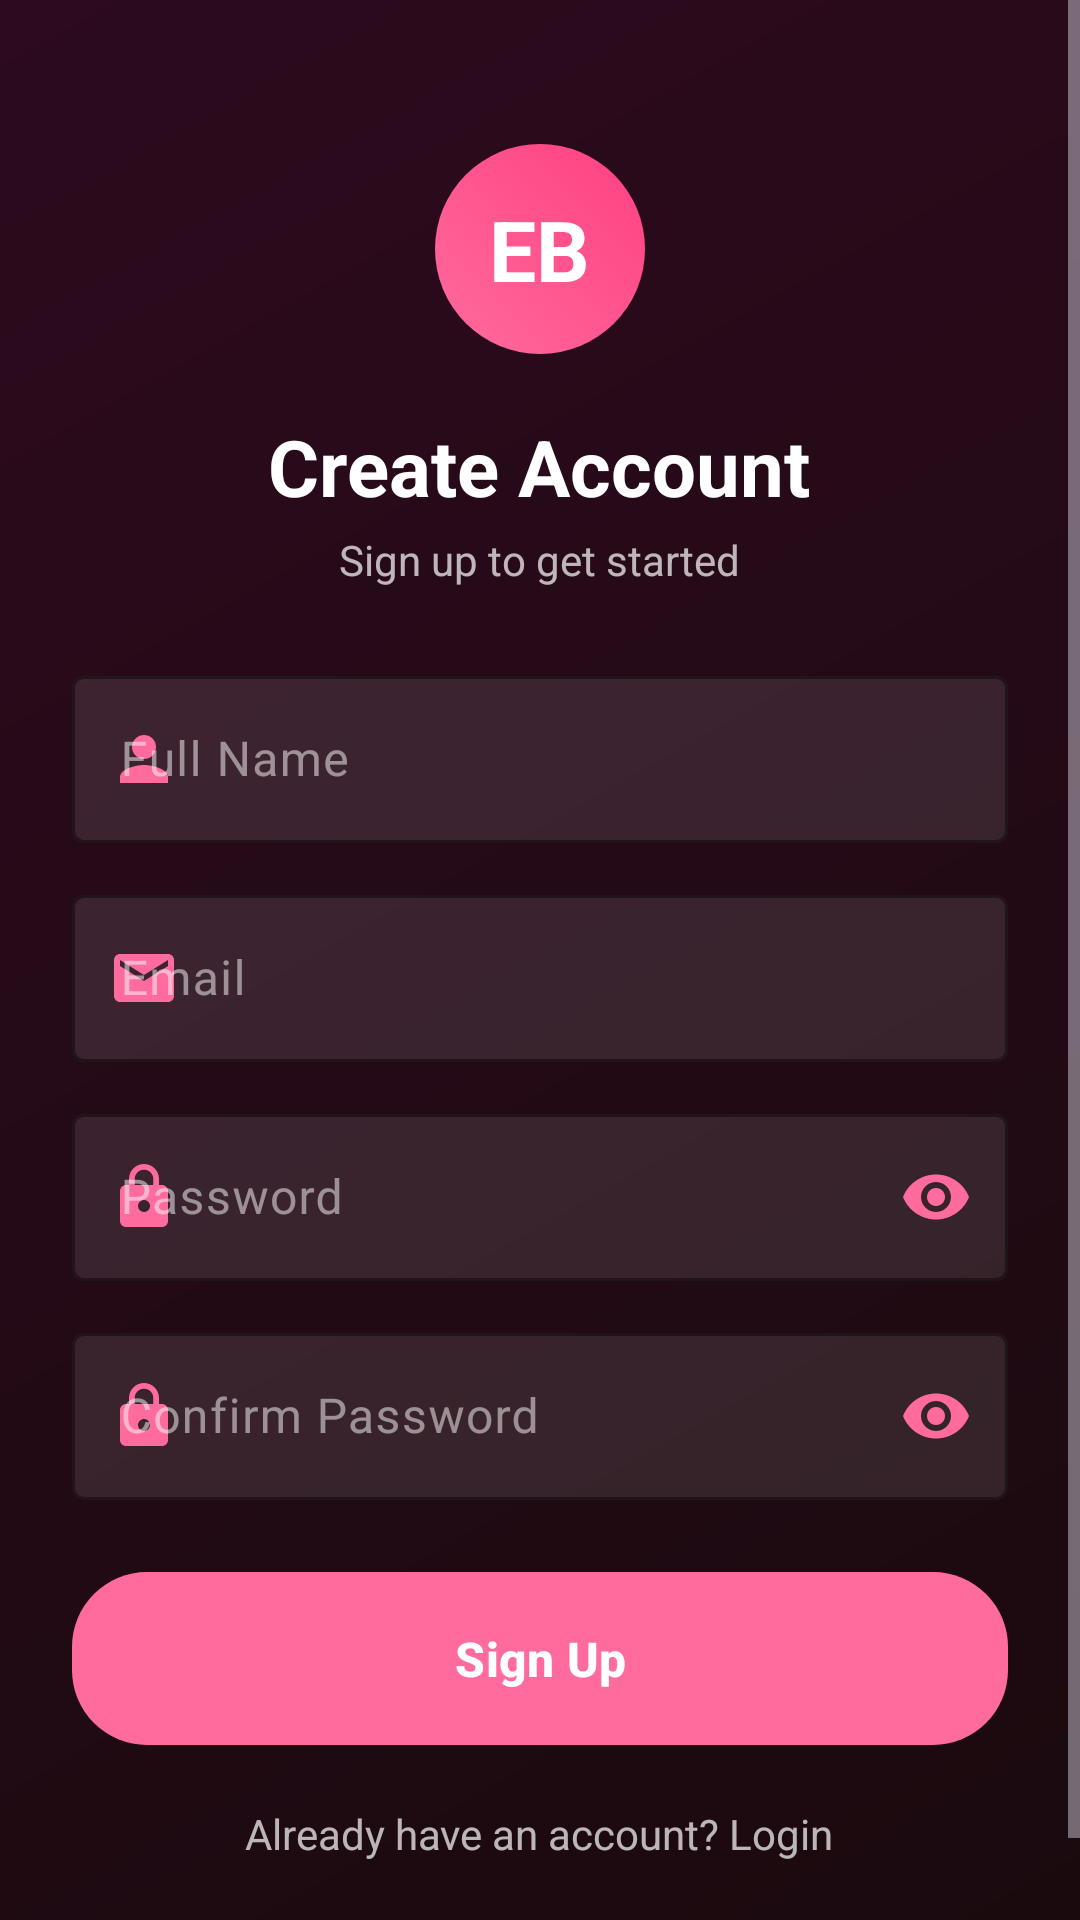

Here is an Android app screen rendered from its layout file. Give the layout XML and the strings, colors and styles it references.
<!-- AndroidManifest.xml: activity theme Theme.EBChat.NoActionBar -->
<!-- res/layout/activity_signup.xml -->
<?xml version="1.0" encoding="utf-8"?>
<ScrollView
    xmlns:android="http://schemas.android.com/apk/res/android"
    xmlns:app="http://schemas.android.com/apk/res-auto"
    android:layout_width="match_parent"
    android:layout_height="match_parent"
    android:background="@drawable/bg_gradient"
    android:fillViewport="true">

    <LinearLayout
        android:layout_width="match_parent"
        android:layout_height="wrap_content"
        android:orientation="vertical"
        android:padding="24dp"
        android:gravity="center_horizontal">

        
        <FrameLayout
            android:id="@+id/logoContainer"
            android:layout_width="70dp"
            android:layout_height="70dp"
            android:layout_marginTop="24dp"
            android:background="@drawable/bg_story_ring">

            <TextView
                android:layout_width="wrap_content"
                android:layout_height="wrap_content"
                android:layout_gravity="center"
                android:text="EB"
                android:textColor="@color/white"
                android:textSize="28sp"
                android:textStyle="bold" />
        </FrameLayout>

        
        <TextView
            android:id="@+id/createAccountText"
            android:layout_width="wrap_content"
            android:layout_height="wrap_content"
            android:layout_marginTop="20dp"
            android:text="Create Account"
            android:textColor="@color/white"
            android:textSize="26sp"
            android:textStyle="bold" />

        <TextView
            android:layout_width="wrap_content"
            android:layout_height="wrap_content"
            android:layout_marginTop="4dp"
            android:text="Sign up to get started"
            android:textColor="@color/text_secondary"
            android:textSize="14sp" />

        
        <com.google.android.material.textfield.TextInputLayout
            android:id="@+id/nameInput"
            style="@style/GlassInput"
            android:layout_width="match_parent"
            android:layout_height="wrap_content"
            android:layout_marginTop="24dp"
            android:hint="@string/name"
            app:startIconDrawable="@drawable/ic_person">

            <com.google.android.material.textfield.TextInputEditText
                android:id="@+id/nameEdit"
                android:layout_width="match_parent"
                android:layout_height="wrap_content"
                android:inputType="textPersonName"
                android:textColor="@color/text_primary" />
        </com.google.android.material.textfield.TextInputLayout>

        
        <com.google.android.material.textfield.TextInputLayout
            android:id="@+id/emailInput"
            style="@style/GlassInput"
            android:layout_width="match_parent"
            android:layout_height="wrap_content"
            android:layout_marginTop="12dp"
            android:hint="@string/email"
            app:startIconDrawable="@drawable/ic_email">

            <com.google.android.material.textfield.TextInputEditText
                android:id="@+id/emailEdit"
                android:layout_width="match_parent"
                android:layout_height="wrap_content"
                android:inputType="textEmailAddress"
                android:textColor="@color/text_primary" />
        </com.google.android.material.textfield.TextInputLayout>

        
        <com.google.android.material.textfield.TextInputLayout
            android:id="@+id/passwordInput"
            style="@style/GlassInput"
            android:layout_width="match_parent"
            android:layout_height="wrap_content"
            android:layout_marginTop="12dp"
            android:hint="@string/password"
            app:endIconMode="password_toggle"
            app:startIconDrawable="@drawable/ic_lock">

            <com.google.android.material.textfield.TextInputEditText
                android:id="@+id/passwordEdit"
                android:layout_width="match_parent"
                android:layout_height="wrap_content"
                android:inputType="textPassword"
                android:textColor="@color/text_primary" />
        </com.google.android.material.textfield.TextInputLayout>

        
        <TextView
            android:id="@+id/passwordStrength"
            android:layout_width="wrap_content"
            android:layout_height="wrap_content"
            android:layout_gravity="end"
            android:layout_marginTop="4dp"
            android:text=""
            android:textSize="12sp"
            android:visibility="gone" />

        
        <com.google.android.material.textfield.TextInputLayout
            android:id="@+id/confirmPasswordInput"
            style="@style/GlassInput"
            android:layout_width="match_parent"
            android:layout_height="wrap_content"
            android:layout_marginTop="12dp"
            android:hint="@string/confirm_password"
            app:endIconMode="password_toggle"
            app:startIconDrawable="@drawable/ic_lock">

            <com.google.android.material.textfield.TextInputEditText
                android:id="@+id/confirmPasswordEdit"
                android:layout_width="match_parent"
                android:layout_height="wrap_content"
                android:inputType="textPassword"
                android:textColor="@color/text_primary" />
        </com.google.android.material.textfield.TextInputLayout>

        
        <com.google.android.material.button.MaterialButton
            android:id="@+id/signupButton"
            style="@style/PinkButton"
            android:layout_width="match_parent"
            android:layout_height="wrap_content"
            android:layout_marginTop="24dp"
            android:text="@string/signup" />

        
        <TextView
            android:id="@+id/loginLink"
            android:layout_width="wrap_content"
            android:layout_height="wrap_content"
            android:layout_marginTop="20dp"
            android:layout_marginBottom="24dp"
            android:text="@string/has_account"
            android:textColor="@color/text_secondary"
            android:textSize="14sp" />

    </LinearLayout>
</ScrollView>
<!-- resources referenced by this layout -->
<resources>
  <color name="text_primary">#FFFFFF</color>
  <color name="text_secondary">#B3FFFFFF</color>
  <color name="white">#FFFFFFFF</color>
  <!-- drawable bg_gradient (drawable) -->
  <?xml version="1.0" encoding="utf-8"?>
  <shape xmlns:android="http://schemas.android.com/apk/res/android"
      android:shape="rectangle">
      <gradient
          android:startColor="@color/bg_gradient_start"
          android:endColor="@color/bg_gradient_end"
          android:angle="135"
          android:type="linear" />
  </shape>
  <!-- drawable bg_story_ring (drawable) -->
  <?xml version="1.0" encoding="utf-8"?>
  <shape xmlns:android="http://schemas.android.com/apk/res/android"
      android:shape="oval">
      <gradient
          android:startColor="@color/story_ring_gradient_start"
          android:endColor="@color/story_ring_gradient_end"
          android:angle="45"
          android:type="linear" />
  </shape>
  <!-- drawable ic_person (drawable) -->
  <?xml version="1.0" encoding="utf-8"?>
  <vector xmlns:android="http://schemas.android.com/apk/res/android"
      android:width="24dp"
      android:height="24dp"
      android:viewportWidth="24"
      android:viewportHeight="24"
      android:tint="@color/pink_primary">
      <path
          android:fillColor="@android:color/white"
          android:pathData="M12,12c2.21,0 4,-1.79 4,-4s-1.79,-4 -4,-4 -4,1.79 -4,4 1.79,4 4,4zM12,14c-2.67,0 -8,1.34 -8,4v2h16v-2c0,-2.66 -5.33,-4 -8,-4z" />
  </vector>
  <string name="confirm_password">Confirm Password</string>
  <string name="email">Email</string>
  <string name="has_account">Already have an account? Login</string>
  <string name="name">Full Name</string>
  <string name="password">Password</string>
  <string name="signup">Sign Up</string>
  <style name="GlassInput" parent="Widget.Material3.TextInputLayout.OutlinedBox">
          <item name="boxBackgroundColor">@color/bg_input</item>
          <item name="boxStrokeColor">@color/pink_primary</item>
          <item name="boxStrokeWidth">1dp</item>
          <item name="hintTextColor">@color/text_hint</item>
          <item name="android:textColorHint">@color/text_hint</item>
          <item name="endIconTint">@color/pink_primary</item>
          <item name="startIconTint">@color/pink_primary</item>
      </style>
  <style name="PinkButton" parent="Widget.Material3.Button">
          <item name="android:background">@drawable/bg_button_pink</item>
          <item name="android:textColor">@color/white</item>
          <item name="android:textStyle">bold</item>
          <item name="android:textSize">16sp</item>
          <item name="android:paddingTop">14dp</item>
          <item name="android:paddingBottom">14dp</item>
          <item name="cornerRadius">25dp</item>
          <item name="rippleColor">@color/pink_light</item>
      </style>
  <style name="Theme.EBChat.NoActionBar" parent="Theme.EBChat" />
  <color name="bg_gradient_start">#1A0A0E</color>
  <color name="bg_gradient_end">#2D0A1E</color>
  <color name="story_ring_gradient_start">#FF6B9D</color>
  <color name="story_ring_gradient_end">#FF4081</color>
  <color name="pink_primary">#FF6B9D</color>
  <color name="bg_input">#1AFFFFFF</color>
  <color name="text_hint">#80FFFFFF</color>
  <!-- drawable bg_button_pink (drawable) -->
  <?xml version="1.0" encoding="utf-8"?>
  <ripple xmlns:android="http://schemas.android.com/apk/res/android"
      android:color="@color/pink_light">
      <item>
          <shape android:shape="rectangle">
              <gradient
                  android:startColor="@color/pink_primary"
                  android:endColor="@color/pink_primary_dark"
                  android:angle="45" />
              <corners android:radius="25dp" />
          </shape>
      </item>
  </ripple>
  <color name="pink_light">#FFB8D0</color>
  <color name="pink_primary_dark">#E91E8C</color>
  <color name="pink_accent">#FF4081</color>
</resources>
